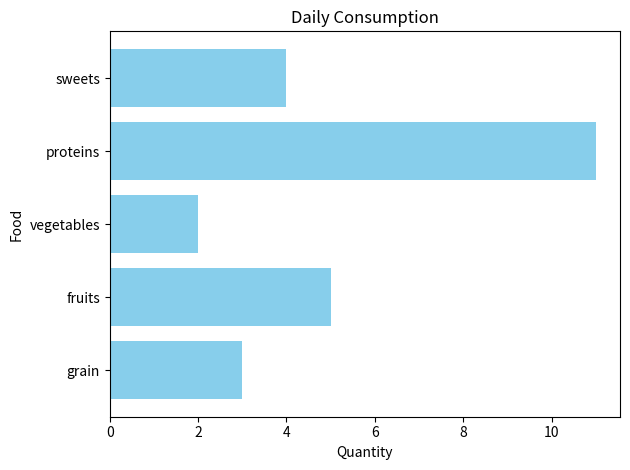

Source code (Python):
import matplotlib.pyplot as plt       
import numpy as np         

#NOTE: i used a normal list for categories cuz a list of strings doesn't benefit from numpy arrays
categories = ["grain", "fruits", "vegetables", "proteins", "sweets"]
values = np.array([3, 5, 2, 11, 4])

# create our horizontal bar chart and customize it as we want
# NOTE: wa can customize our horizontal bar charts as we want just like we did with the the normal bar charts
plt.barh(categories, values, color="skyblue")
plt.title("Daily Consumption")
plt.xlabel("Quantity")
plt.ylabel("Food")

plt.tight_layout() # adjust the spacing and layout of the plot to prevent overlap and make it look better
plt.show()
